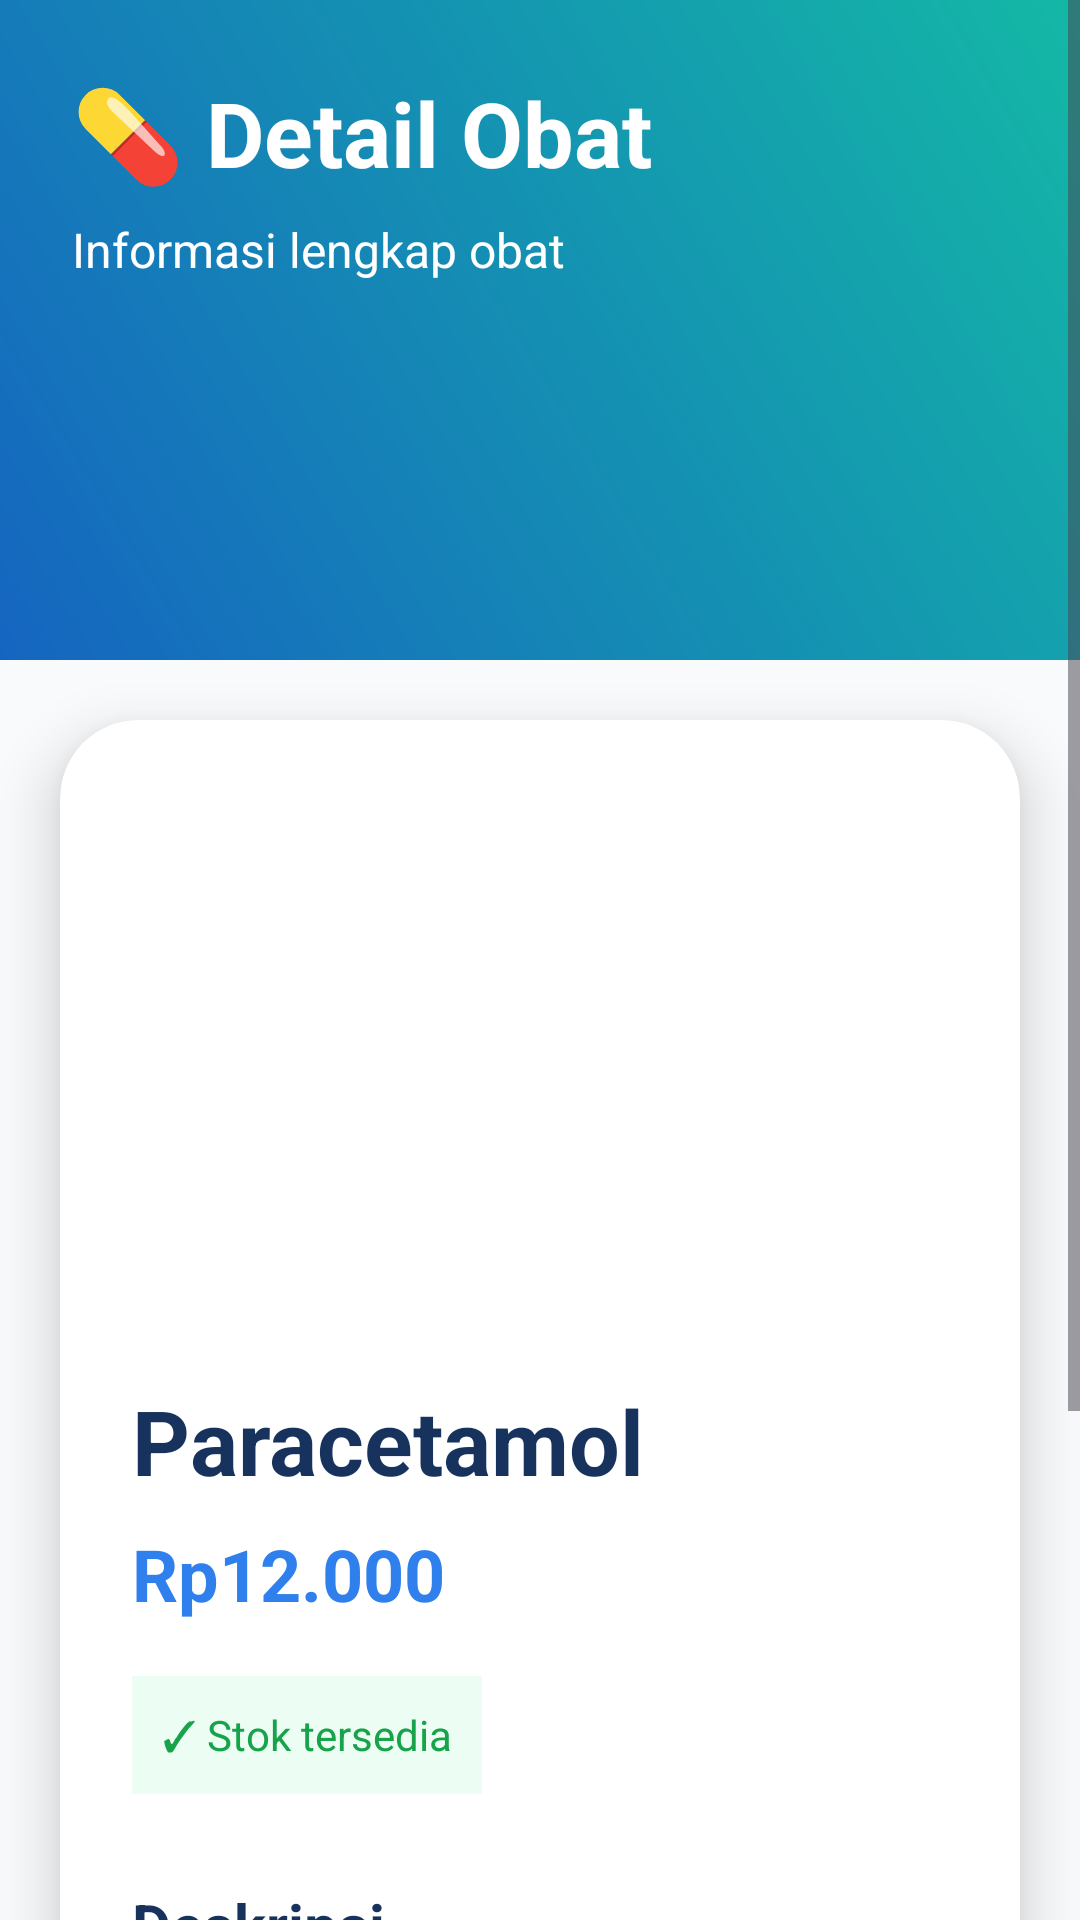

Layout XML and referenced resources for this Android screen:
<!-- AndroidManifest.xml: application theme Theme.SmartApotek -->
<!-- res/layout/activity_detail_obat.xml -->
<?xml version="1.0" encoding="utf-8"?>
<ScrollView
    xmlns:android="http://schemas.android.com/apk/res/android"
    xmlns:app="http://schemas.android.com/apk/res-auto"
    android:layout_width="match_parent"
    android:layout_height="match_parent"
    android:background="#F8FAFC">

    <LinearLayout
        android:layout_width="match_parent"
        android:layout_height="wrap_content"
        android:orientation="vertical">

        

        <LinearLayout
            android:layout_width="match_parent"
            android:layout_height="220dp"
            android:orientation="vertical"
            android:background="@drawable/bg_dashboard"
            android:padding="24dp">

            <TextView
                android:layout_width="wrap_content"
                android:layout_height="wrap_content"
                android:text="💊 Detail Obat"
                android:textColor="#FFFFFF"
                android:textSize="30sp"
                android:textStyle="bold"/>

            <TextView
                android:layout_width="wrap_content"
                android:layout_height="wrap_content"
                android:text="Informasi lengkap obat"
                android:textColor="#FFFFFF"
                android:textSize="16sp"
                android:layout_marginTop="8dp"/>

        </LinearLayout>

        

        <androidx.cardview.widget.CardView
            android:layout_width="match_parent"
            android:layout_height="wrap_content"
            android:layout_margin="20dp"
            android:layout_marginTop="-60dp"
            app:cardCornerRadius="26dp"
            app:cardElevation="12dp">

            <LinearLayout
                android:layout_width="match_parent"
                android:layout_height="wrap_content"
                android:orientation="vertical"
                android:padding="24dp">

                <ImageView
                    android:id="@+id/imgObat"
                    android:layout_width="180dp"
                    android:layout_height="180dp"
                    android:layout_gravity="center"
                    android:src="@mipmap/ic_launcher"
                    android:scaleType="fitCenter"/>

                <TextView
                    android:id="@+id/txtNamaObat"
                    android:layout_width="wrap_content"
                    android:layout_height="wrap_content"
                    android:text="Paracetamol"
                    android:textSize="30sp"
                    android:textStyle="bold"
                    android:textColor="#17325C"
                    android:layout_marginTop="16dp"/>
                <TextView
                    android:id="@+id/txtHarga"
                    android:layout_width="wrap_content"
                    android:layout_height="wrap_content"
                    android:text="@string/harga_obat"
                    android:textColor="#2F80ED"
                    android:textSize="24sp"
                    android:textStyle="bold"
                    android:layout_marginTop="8dp"/>

                <TextView
                    android:id="@+id/txtStok"
                    android:layout_width="wrap_content"
                    android:layout_height="wrap_content"
                    android:text="✓ Stok tersedia"
                    android:textColor="#16A34A"
                    android:background="#ECFDF3"
                    android:padding="10dp"
                    android:textSize="14sp"
                    android:layout_marginTop="18dp"/>

                <TextView
                    android:layout_width="wrap_content"
                    android:layout_height="wrap_content"
                    android:text="Deskripsi"
                    android:textStyle="bold"
                    android:textSize="20sp"
                    android:textColor="#17325C"
                    android:layout_marginTop="30dp"/>

                <TextView
                    android:id="@+id/txtDeskripsi"
                    android:layout_width="match_parent"
                    android:layout_height="wrap_content"
                    android:text="Obat digunakan untuk membantu meredakan demam, sakit kepala dan nyeri."
                    android:textColor="#64748B"
                    android:textSize="16sp"
                    android:layout_marginTop="12dp"
                    android:lineSpacingExtra="6dp"/>

                <Button
                    android:id="@+id/btnKeranjang"
                    android:layout_width="match_parent"
                    android:layout_height="60dp"
                    android:layout_marginTop="28dp"
                    android:text="Tambah ke Keranjang"
                    android:textColor="#FFFFFF"
                    android:textSize="18sp"
                    android:backgroundTint="#2F80ED"/>

            </LinearLayout>

        </androidx.cardview.widget.CardView>

    </LinearLayout>

</ScrollView>
<!-- resources referenced by this layout -->
<resources>
  <!-- drawable bg_dashboard (drawable) -->
  <shape xmlns:android="http://schemas.android.com/apk/res/android">
  
      <gradient
          android:startColor="#1565C0"
          android:endColor="#14B8A6"
          android:angle="45"/>
  
  </shape>
  <string name="harga_obat">
          Rp12.000
      </string>
  <style name="Theme.SmartApotek" parent="Base.Theme.SmartApotek" />
  <style name="Base.Theme.SmartApotek" parent="Theme.Material3.DayNight.NoActionBar">
          
          
      </style>
</resources>
